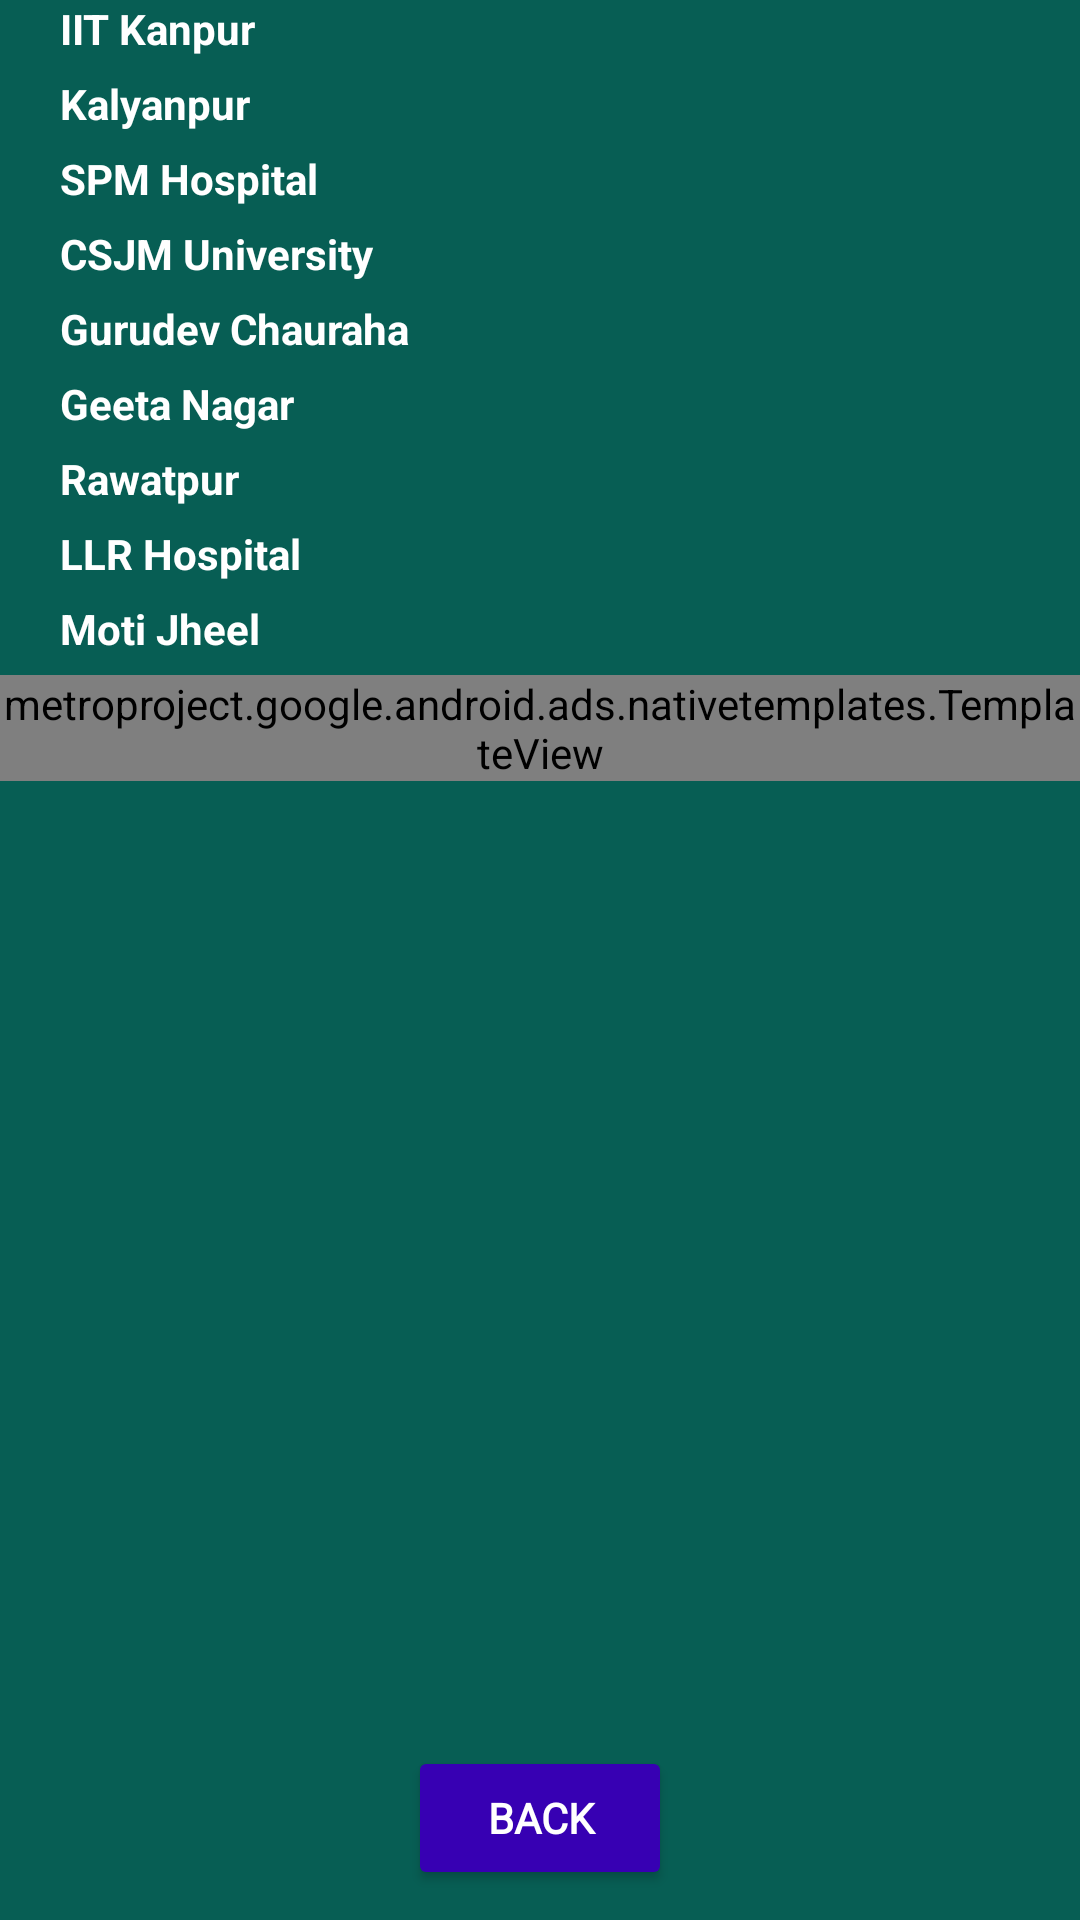

The Android layout XML behind this screen, and the referenced resources:
<!-- AndroidManifest.xml: application theme Theme.MetroProject -->
<!-- res/layout/activity_nearest_metro.xml -->
<?xml version="1.0" encoding="utf-8"?>
<androidx.constraintlayout.widget.ConstraintLayout xmlns:android="http://schemas.android.com/apk/res/android"
    xmlns:app="http://schemas.android.com/apk/res-auto"
    xmlns:tools="http://schemas.android.com/tools"
    android:layout_width="match_parent"
    android:layout_height="match_parent"
    android:background="#075e54"
    tools:context="com.shivam.metroproject.NearestMetro">

    <TextView
        android:layout_width="match_parent"
        app:layout_constraintTop_toTopOf="parent"
        android:layout_height="20dp"
        android:text="IIT Kanpur"
        android:textColor="@color/white"
        android:id="@+id/iit"
        android:textStyle="bold"
        android:paddingStart="20dp"
        android:background="@drawable/edittext_tb"/>

    <TextView
        android:layout_width="match_parent"
        app:layout_constraintTop_toBottomOf="@id/iit"
        android:id="@+id/kalyanpur"
        android:layout_marginTop="5dp"
        android:layout_height="20dp"
        android:text="Kalyanpur"
        android:textColor="@color/white"
        android:textStyle="bold"
        android:paddingStart="20dp"
        android:background="@drawable/edittext_tb"/>
    <TextView
        android:layout_width="match_parent"
        app:layout_constraintTop_toBottomOf="@id/kalyanpur"
        android:id="@+id/spm"
        android:layout_marginTop="5dp"
        android:layout_height="20dp"
        android:text="SPM Hospital"
        android:textColor="@color/white"
        android:textStyle="bold"
        android:paddingStart="20dp"
        android:background="@drawable/edittext_tb"/>
    <TextView
        android:layout_width="match_parent"
        app:layout_constraintTop_toBottomOf="@id/spm"
        android:id="@+id/university"
        android:layout_marginTop="5dp"
        android:layout_height="20dp"
        android:text="CSJM University"
        android:textColor="@color/white"
        android:textStyle="bold"
        android:paddingStart="20dp"
        android:background="@drawable/edittext_tb"/>
    <TextView
        android:layout_width="match_parent"
        app:layout_constraintTop_toBottomOf="@id/university"
        android:id="@+id/gurudev"
        android:layout_marginTop="5dp"
        android:layout_height="20dp"
        android:text="Gurudev Chauraha"
        android:textColor="@color/white"
        android:textStyle="bold"
        android:paddingStart="20dp"
        android:background="@drawable/edittext_tb"/>
    <TextView
        android:layout_width="match_parent"
        app:layout_constraintTop_toBottomOf="@id/gurudev"
        android:id="@+id/geetanagar"
        android:layout_marginTop="5dp"
        android:layout_height="20dp"
        android:text="Geeta Nagar"
        android:textColor="@color/white"
        android:textStyle="bold"
        android:paddingStart="20dp"
        android:background="@drawable/edittext_tb"/>

    <TextView
        android:layout_width="match_parent"
        app:layout_constraintTop_toBottomOf="@id/geetanagar"
        android:id="@+id/rawatpur"
        android:layout_marginTop="5dp"
        android:layout_height="20dp"
        android:text="Rawatpur"
        android:textColor="@color/white"
        android:textStyle="bold"
        android:paddingStart="20dp"
        android:background="@drawable/edittext_tb"/>
    <TextView
        android:layout_width="match_parent"
        app:layout_constraintTop_toBottomOf="@id/rawatpur"
        android:id="@+id/llr"
        android:layout_marginTop="5dp"
        android:layout_height="20dp"
        android:text="LLR Hospital"
        android:textColor="@color/white"
        android:textStyle="bold"
        android:paddingStart="20dp"
        android:background="@drawable/edittext_tb"/>
    <TextView
        android:layout_width="match_parent"
        app:layout_constraintTop_toBottomOf="@id/llr"
        android:id="@+id/motijheel"
        android:layout_marginTop="5dp"
        android:layout_height="20dp"
        android:text="Moti Jheel"
        android:textColor="@color/white"
        android:textStyle="bold"
        android:paddingStart="20dp"
        android:background="@drawable/edittext_tb"/>

    <metroproject.google.android.ads.nativetemplates.TemplateView
        android:id="@+id/nativeads"
        android:layout_marginTop="5dp"
        app:layout_constraintTop_toBottomOf="@id/motijheel"
        app:gnt_template_type="@layout/gnt_small_template_view"
        android:layout_width="match_parent"
        android:layout_height="wrap_content" />

    <RelativeLayout
        android:layout_width="match_parent"
        android:layout_height="wrap_content"
        app:layout_constraintBottom_toBottomOf="parent"
        android:gravity="center">


    <Button
        android:layout_width="wrap_content"
        android:layout_height="wrap_content"
        android:layout_marginBottom="10dp"
        android:id="@+id/buttonback"
        android:text="Back"
        android:textColor="@color/white"
        android:textStyle="bold"
        android:backgroundTint="@color/purple_700"
        android:fontFamily="@font/archivo_black"
        app:layout_constraintBottom_toBottomOf="parent"
        android:gravity="center"/>

    </RelativeLayout>







</androidx.constraintlayout.widget.ConstraintLayout>
<!-- resources referenced by this layout -->
<resources>
  <color name="purple_700">#FF3700B3</color>
  <color name="white">#FFFFFFFF</color>
  <style name="Theme.MetroProject" parent="Theme.MaterialComponents.DayNight.DarkActionBar">
          
          <item name="colorPrimary">@color/purple_500</item>
          <item name="colorPrimaryVariant">@color/purple_700</item>
          <item name="colorOnPrimary">@color/white</item>
          
          <item name="colorSecondary">@color/teal_200</item>
          <item name="colorSecondaryVariant">@color/teal_700</item>
          <item name="colorOnSecondary">@color/black</item>
          
          <item name="android:statusBarColor" tools:targetApi="l">?attr/colorPrimaryVariant</item>
          
      </style>
  <color name="purple_500">#FF6200EE</color>
  <color name="teal_200">#FF03DAC5</color>
  <color name="teal_700">#FF018786</color>
  <color name="black">#FF000000</color>
</resources>
